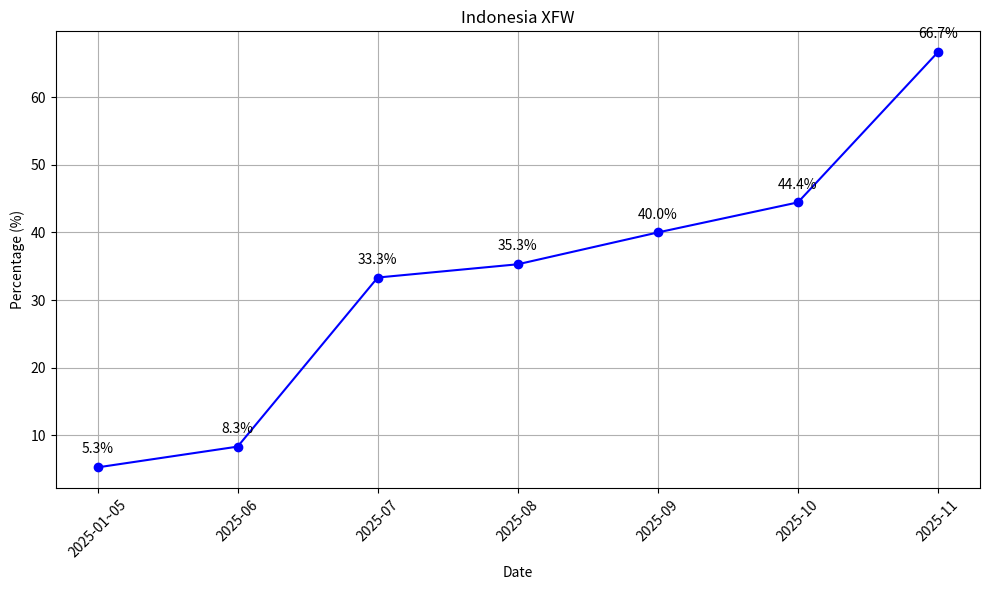

Write the Python code that produced this figure.
import matplotlib.pyplot as plt

# Data
# 2025-1-2025-5: 1/19 (Merged)
# 2025-6: 1/12
# 2025-7: 4/12
# 2025-8: 6/17
# 2025-9: 2/5
# 2025-10: 4/9
# 2025-11: 4/6

data = [
    ("2025-01~05", 1, 19),
    ("2025-06", 1, 12),
    ("2025-07", 4, 12),
    ("2025-08", 6, 17),
    ("2025-09", 2, 5),
    ("2025-10", 4, 9),
    ("2025-11", 4, 6),
]

# Extract data for plotting
x_labels = [d[0] for d in data]
ratios = [d[1]/d[2] * 100 for d in data]
point_labels = [f"{d[1]/d[2]*100:.1f}%" for d in data]

# Create the plot
plt.figure(figsize=(10, 6))

# Plotting with categorical x-axis
plt.plot(x_labels, ratios, marker='o', linestyle='-', color='b')

# Add labels for each point
for i, txt in enumerate(point_labels):
    plt.annotate(txt, (x_labels[i], ratios[i]), textcoords="offset points", xytext=(0,10), ha='center')

# Add titles and labels
plt.title("Indonesia XFW")
plt.xlabel("Date")
plt.ylabel("Percentage (%)")
plt.grid(True)

# Rotate x-axis labels for better readability if needed
plt.xticks(rotation=45)
plt.tight_layout()

# Save the figure
output_file = "indonesia_xfw.png"
plt.savefig(output_file)
print(f"Figure saved to {output_file}")
